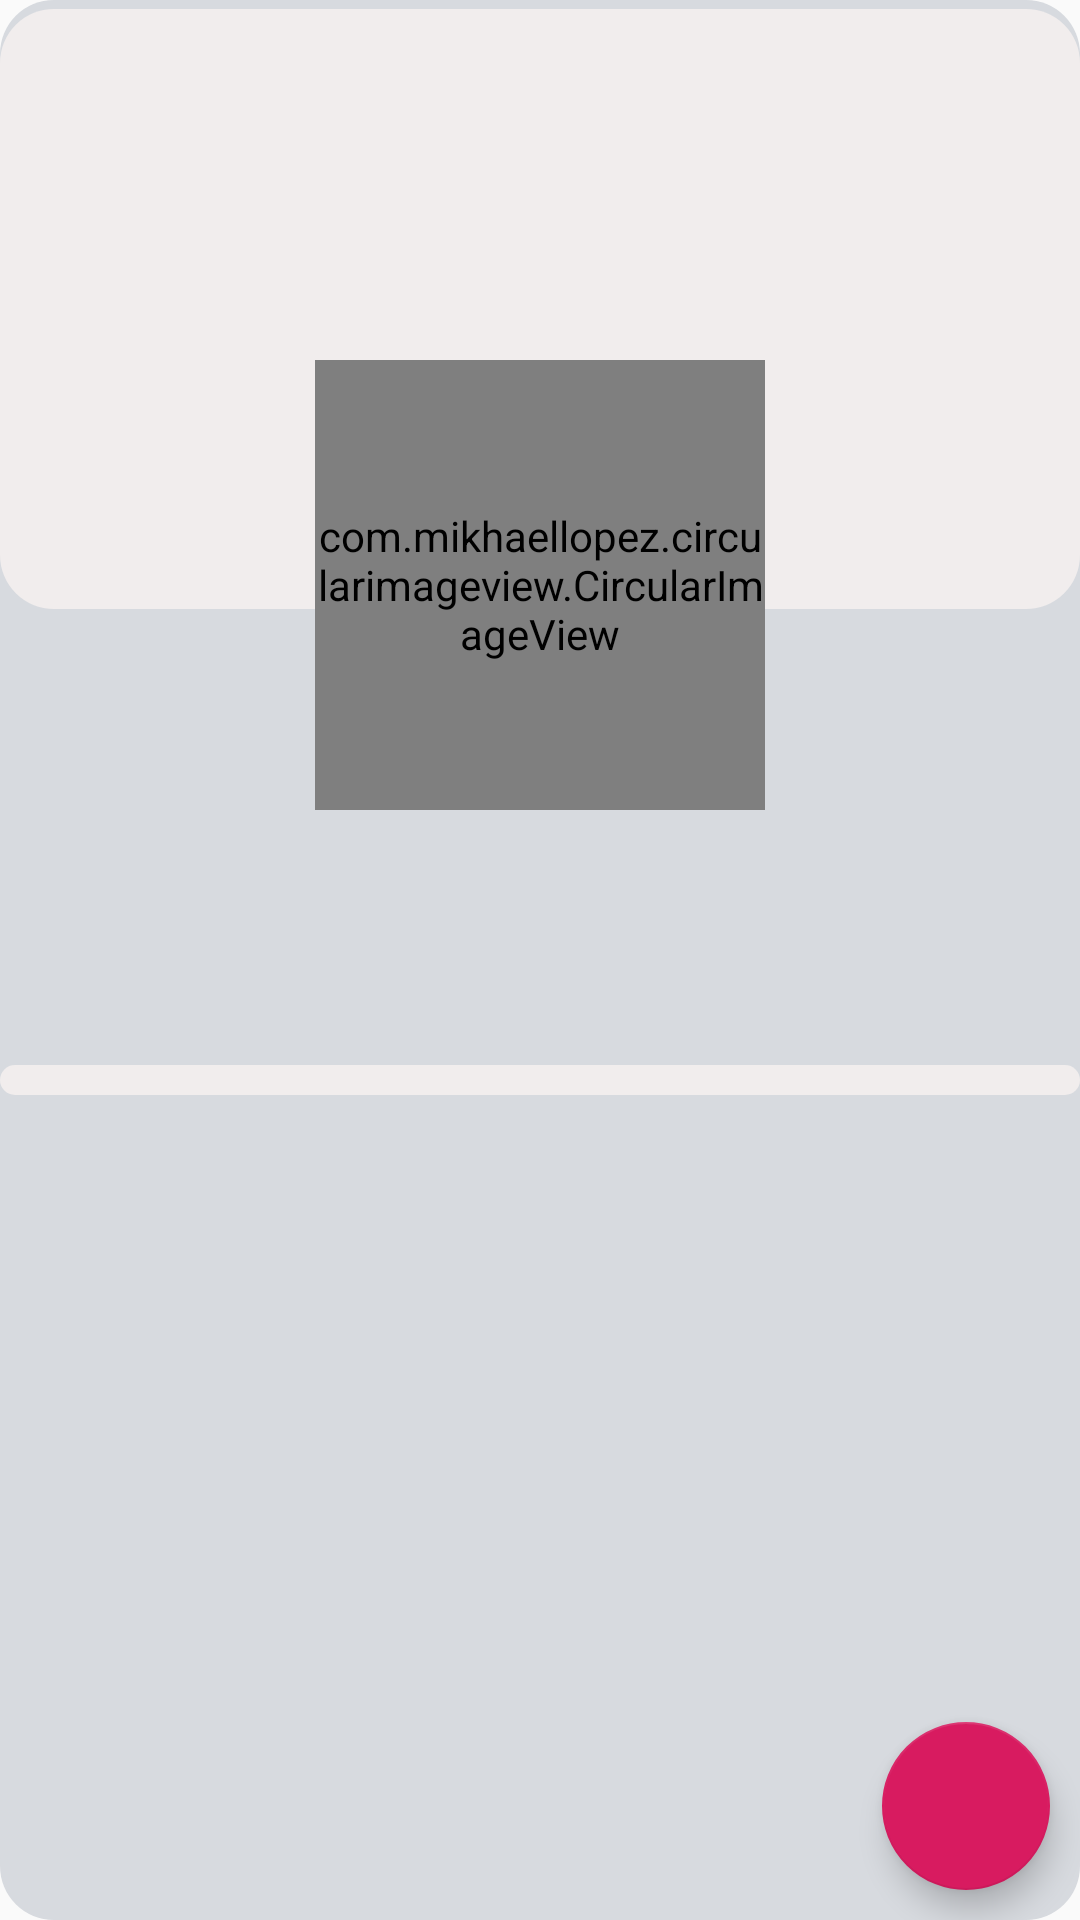

Reconstruct the res/layout file that produces this screen, plus the resources it refers to.
<!-- AndroidManifest.xml: application theme AppTheme -->
<!-- res/layout/fragment_profile.xml -->
<?xml version="1.0" encoding="utf-8"?>

<RelativeLayout
    xmlns:android="http://schemas.android.com/apk/res/android"
    xmlns:tools="http://schemas.android.com/tools"
    android:layout_width="match_parent"
    android:background="@drawable/profilelayoutbackround"
    android:layout_height="match_parent"
    tools:context=".ProfileFragment">

    <ScrollView
        android:layout_width="match_parent"
        android:layout_height="wrap_content">

        <RelativeLayout
            android:layout_width="match_parent"
            android:layout_height="wrap_content">



                
                <ImageView
                    android:layout_marginTop="3dp"
                    android:background="@drawable/nonbroder"
                    android:scaleType="centerCrop"
                    android:id="@+id/coverPhotoId"
                    android:layout_width="match_parent"
                    android:layout_height="200dp"/>




            <LinearLayout
                android:gravity="center"
                android:layout_marginTop="120dp"
                android:orientation="vertical"
                android:layout_width="match_parent"
                android:layout_height="wrap_content">


                <com.mikhaellopez.circularimageview.CircularImageView
                    android:id="@+id/avatarIv"
                    android:padding="0dp"
                    android:src="@drawable/loginicon2"
                    android:layout_width="150dp"
                    android:layout_height="150dp"
                    />

                <TextView
                    android:textAlignment="center"
                    android:id="@+id/nemeTextView"
                    android:textSize="30dp"
                    android:textStyle="bold"
                    android:textColor="#000000"
                    android:layout_marginLeft="5dp"
                    android:layout_marginStart="5dp"
                    android:layout_width="match_parent"
                    android:layout_height="wrap_content"
                    android:layout_marginTop="10dp"/>

                <TextView
                    android:textAlignment="center"
                    android:textSize="15sp"
                    android:textStyle="bold"
                    android:id="@+id/emailTextView"
                    android:textColor="#000000"
                    android:layout_marginLeft="5dp"
                    android:layout_marginStart="5dp"
                    android:layout_width="match_parent"
                    android:layout_height="wrap_content" />

            </LinearLayout>

            <LinearLayout
                android:background="@drawable/nonbroder"
                android:padding="5dp"
                android:layout_marginTop="355dp"
                android:orientation="vertical"
                android:layout_width="match_parent"
                android:layout_height="wrap_content">

                <androidx.recyclerview.widget.RecyclerView
                    android:id="@+id/userPersonalPost"
                    android:layout_width="match_parent"
                    android:layout_height="wrap_content">


                </androidx.recyclerview.widget.RecyclerView>

            </LinearLayout>



        </RelativeLayout>



    </ScrollView>



    
    <com.google.android.material.floatingactionbutton.FloatingActionButton
        android:id="@+id/floatingAB"
        android:src="@drawable/edit_icon"
        android:layout_alignParentBottom="true"
        android:layout_alignParentEnd="true"
        android:layout_width="wrap_content"
        android:layout_height="wrap_content"
        android:layout_margin="10dp"
        android:layout_alignParentRight="true"
        />

</RelativeLayout>
<!-- resources referenced by this layout -->
<resources>
  <!-- drawable nonbroder (drawable) -->
  <?xml version="1.0" encoding="utf-8"?>
  
  <layer-list xmlns:android="http://schemas.android.com/apk/res/android">
  
  
      <item>
  
          <shape android:shape="rectangle">
  
              <solid android:color="#F1EDED"/>
  
              <corners android:radius="18dp"/>
  
          </shape>
  
      </item>
  
  
  
  </layer-list>
  <!-- drawable profilelayoutbackround (drawable) -->
  <?xml version="1.0" encoding="utf-8"?>
  
  <layer-list xmlns:android="http://schemas.android.com/apk/res/android">
  
  
      <item>
  
          <shape android:shape="rectangle">
  
              <solid android:color="#D7DADF"/>
  
              <corners android:radius="18dp"/>
  
          </shape>
  
      </item>
  
  
  
  </layer-list>
  <style name="AppTheme" parent="Theme.AppCompat.Light.DarkActionBar">
          
          <item name="colorPrimary">@color/colorPrimary</item>
          <item name="colorPrimaryDark">@color/colorPrimaryDark</item>
          <item name="colorAccent">@color/colorAccent</item>
      </style>
  <color name="colorPrimary">#008577</color>
  <color name="colorPrimaryDark">#00574B</color>
  <color name="colorAccent">#D81B60</color>
</resources>
